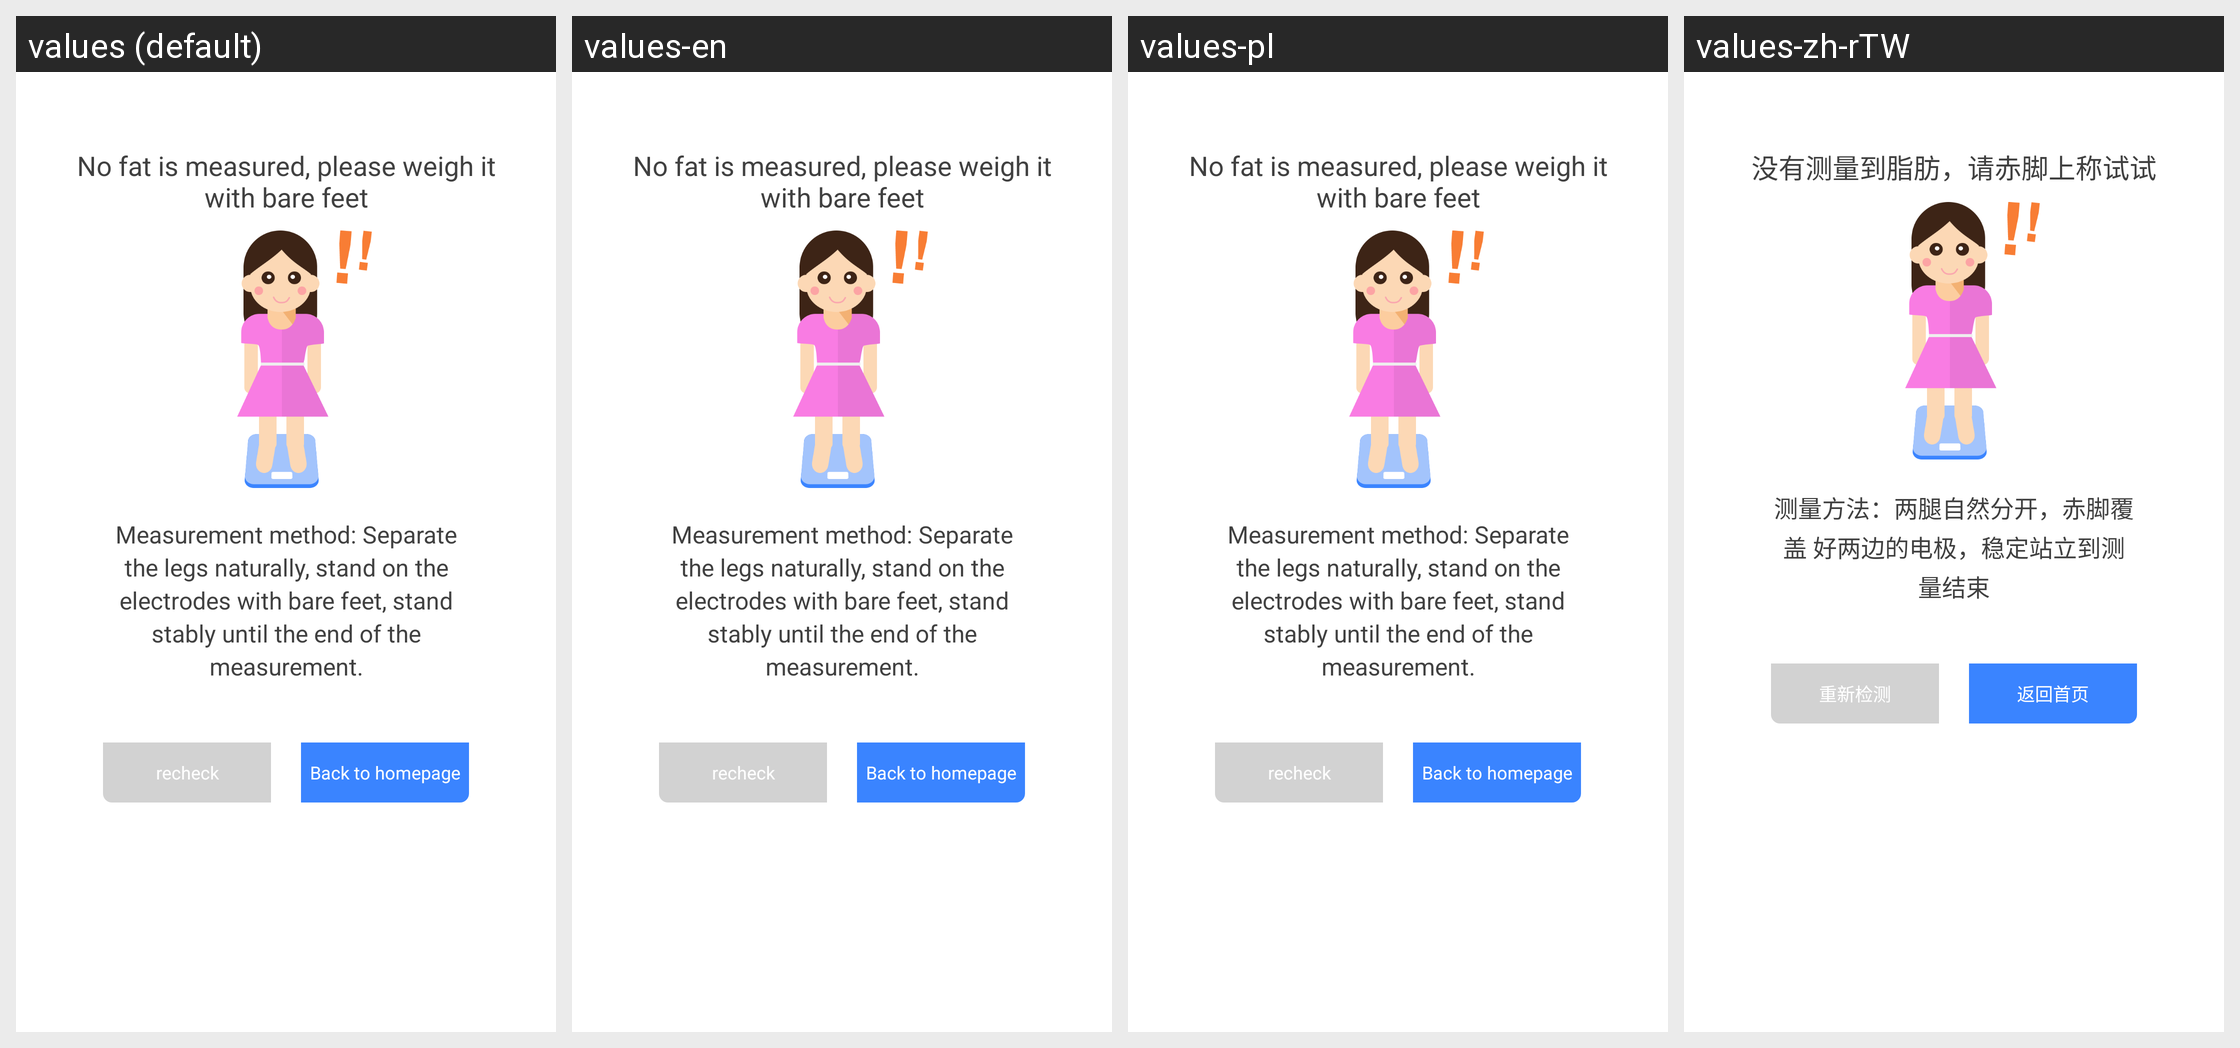

The Android screen above is rendered under several locales of the same app. Produce the string resources it draws, with the default and per-locale values.
Android screen res/layout/dialog_measure.xml rendered under 4 locales, left to right: values (default), values-en, values-pl, values-zh-rTW. Device: Nexus 5 (rendered at 1080×1920; each locale shown at half size, 540×960, under a caption strip naming it); theme AppTheme.
Other locales in the repository, not shown: values-af, values-am, values-ar, values-as, values-az, values-be, values-bg, values-bn, values-bs, values-ca, values-cs, values-da, values-de, values-el, values-en-rGB, values-es, values-es-rUS, values-et, values-eu, values-fa, values-fi, values-fr, values-fr-rCA, values-gl, values-gu, values-hi, values-hr, values-hu, values-hy, values-in, values-is, values-it, values-iw, values-ja, values-ja-rJP, values-ka, values-kk, values-km, values-kn, values-ko, values-ky, values-lo, values-lt, values-lv, values-mk, values-ml, values-mn, values-mr, values-ms, values-my, values-nb, values-ne, values-nl, values-or, values-pa, values-pt, values-pt-rBR, values-pt-rPT, values-ro, values-ru, values-si, values-sk, values-sl, values-sq, values-sr, values-sv, values-sw, values-ta, values-te, values-th, values-tl, values-tr, values-tr-rTR, values-uk, values-ur, values-uz, values-vi, values-zh, values-zh-rCN, values-zh-rHK, values-zu.
Strings drawn on this screen, with the default value and each locale's value (text and hints the layout hard-codes, and strings that could not be matched under every locale, appear in the picture but are not listed):

measure_title
  values: No fat is measured, please weigh it with bare feet
  values-en: No fat is measured, please weigh it with bare feet  [not translated; the default value is used]
  values-pl: No fat is measured, please weigh it with bare feet  [not translated; the default value is used]
  values-zh-rTW: 没有测量到脂肪，请赤脚上称试试  [from values-zh]

measure_method
  values: Measurement method: Separate the legs naturally, stand on the electrodes with bare feet, stand stably until the end of the measurement.
  values-en: Measurement method: Separate the legs naturally, stand on the electrodes with bare feet, stand stably until the end of the measurement.  [not translated; the default value is used]
  values-pl: Measurement method: Separate the legs naturally, stand on the electrodes with bare feet, stand stably until the end of the measurement.  [not translated; the default value is used]
  values-zh-rTW: 测量方法：两腿自然分开，赤脚覆盖 好两边的电极，稳定站立到测量结束  [from values-zh]

restart_scan
  values: recheck
  values-en: recheck  [not translated; the default value is used]
  values-pl: recheck  [not translated; the default value is used]
  values-zh-rTW: 重新检测  [from values-zh]

save_data
  values: Back to homepage
  values-en: Back to homepage  [not translated; the default value is used]
  values-pl: Back to homepage  [not translated; the default value is used]
  values-zh-rTW: 返回首页  [from values-zh]
